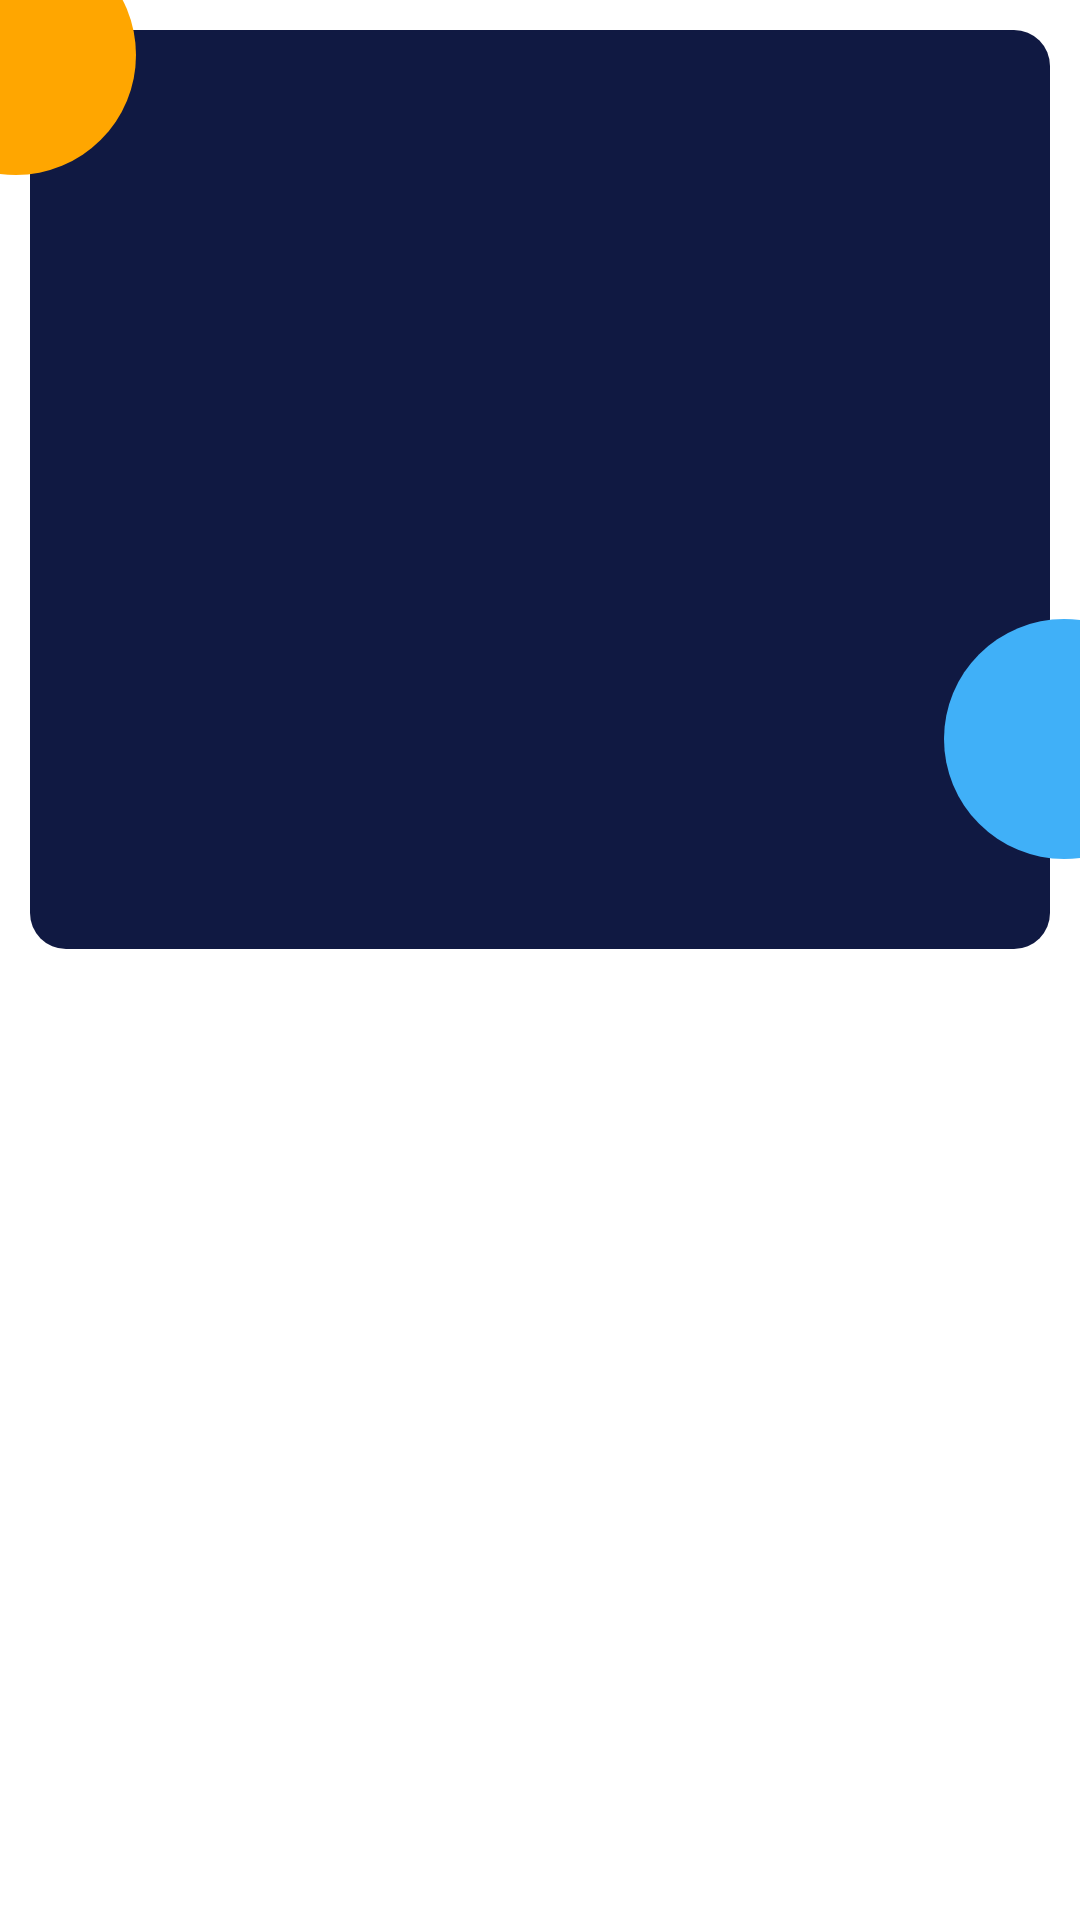

The Android layout XML behind this screen, and the referenced resources:
<!-- AndroidManifest.xml: application theme Theme.ProjectInclusion -->
<!-- res/layout/activity_login.xml -->
<?xml version="1.0" encoding="utf-8"?>
<LinearLayout xmlns:android="http://schemas.android.com/apk/res/android"
    xmlns:app="http://schemas.android.com/apk/res-auto"
    xmlns:tools="http://schemas.android.com/tools"
    android:layout_width="match_parent"
    android:layout_height="match_parent"
    android:orientation="vertical"
    android:weightSum="1"
    tools:context=".Activity.LoginActivity">


  <RelativeLayout
      android:layout_width="match_parent"
      android:layout_height="0dp"
      android:layout_weight="0.52">

    <LinearLayout
        android:layout_width="match_parent"
        android:layout_height="match_parent"
        android:layout_alignParentEnd="true"
        android:layout_alignParentBottom="true"
        android:layout_marginStart="10dp"
        android:layout_marginTop="10dp"
        android:layout_marginEnd="10dp"
        android:layout_marginBottom="10dp"
        android:background="@drawable/background"></LinearLayout>

    <LinearLayout
        android:layout_width="80dp"
        android:layout_height="80dp"
        android:layout_alignParentStart="true"
        android:layout_alignParentTop="true"
        android:layout_marginStart="-35dp"
        android:layout_marginTop="-22dp"
        android:background="@drawable/yellow_circle"></LinearLayout>

    <LinearLayout
        android:layout_width="80dp"
        android:layout_height="80dp"
        android:layout_alignParentEnd="true"
        android:layout_alignParentBottom="true"
        android:layout_marginEnd="-35dp"
        android:layout_marginBottom="40dp"
        android:background="@drawable/skyblue_circle"></LinearLayout>


  </RelativeLayout>

  <FrameLayout
      android:id="@+id/frame_frag_container"
      android:layout_width="match_parent"
      android:layout_height="0dp"
      android:layout_weight="0.35"
      android:layout_marginTop="12dp">



  </FrameLayout>





</LinearLayout>
<!-- resources referenced by this layout -->
<resources>
  <!-- drawable background (drawable) -->
  <?xml version="1.0" encoding="utf-8"?>
  <shape android:shape="rectangle" xmlns:android="http://schemas.android.com/apk/res/android">
  
      <solid android:color="@color/background_color"></solid>
      <corners android:radius="12dp"></corners>
  
  </shape>
  <!-- drawable skyblue_circle (drawable) -->
  <?xml version="1.0" encoding="utf-8"?>
  <shape android:shape="oval" xmlns:android="http://schemas.android.com/apk/res/android">
  
      <solid android:color="@color/sky_circle_color"></solid>
  
  </shape>
  <!-- drawable yellow_circle (drawable) -->
  <?xml version="1.0" encoding="utf-8"?>
  <shape android:shape="oval" xmlns:android="http://schemas.android.com/apk/res/android">
  
      <solid android:color="@color/yellow_circle_color"></solid>
  </shape>
  <style name="Theme.ProjectInclusion" parent="Theme.MaterialComponents.DayNight.NoActionBar">
          
          <item name="colorPrimary">@color/purple_500</item>
          <item name="colorPrimaryVariant">@color/purple_700</item>
          <item name="colorOnPrimary">@color/white</item>
          
          <item name="colorSecondary">@color/teal_200</item>
          <item name="colorSecondaryVariant">@color/teal_700</item>
          <item name="colorOnSecondary">@color/black</item>
          
          <item name="android:statusBarColor" tools:targetApi="l">?attr/colorPrimaryVariant</item>
  
  
          
      </style>
  <color name="background_color">#101942</color>
  <color name="sky_circle_color">#40B0F8</color>
  <color name="yellow_circle_color">#FFA600</color>
  <color name="purple_500">#FF6200EE</color>
  <color name="purple_700">#FF3700B3</color>
  <color name="white">#FFFFFFFF</color>
  <color name="teal_200">#FF03DAC5</color>
  <color name="teal_700">#FF018786</color>
  <color name="black">#FF000000</color>
</resources>
